Photos from the image-classification dataset "dataset_neu" in the GitHub repository taufdermaur/Maturaarbeit-ML-Project. Its 10 classes are: besondere signale, ergaenzende angaben zu signalen, fahranordnungen parkierungsbeschraenkungen, fahrverbote mass und gewichtsbeschraenkungen, information notices, markierungen und leiteinrichtungen, verhaltenshinweise, vortrittssignale, wegweisung auf autobahnen und autostrassen, wegweisung auf haupt und nebenstrassen.

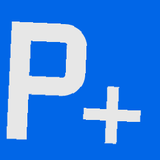
Label: verhaltenshinweise

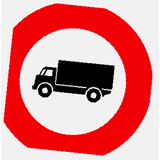
Label: fahrverbote mass und gewichtsbeschraenkungen

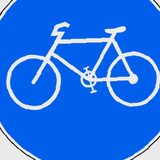
Label: besondere signale

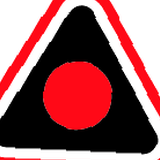
Label: vortrittssignale

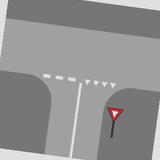
Label: markierungen und leiteinrichtungen

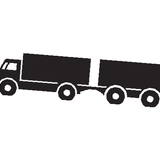
Label: ergaenzende angaben zu signalen
